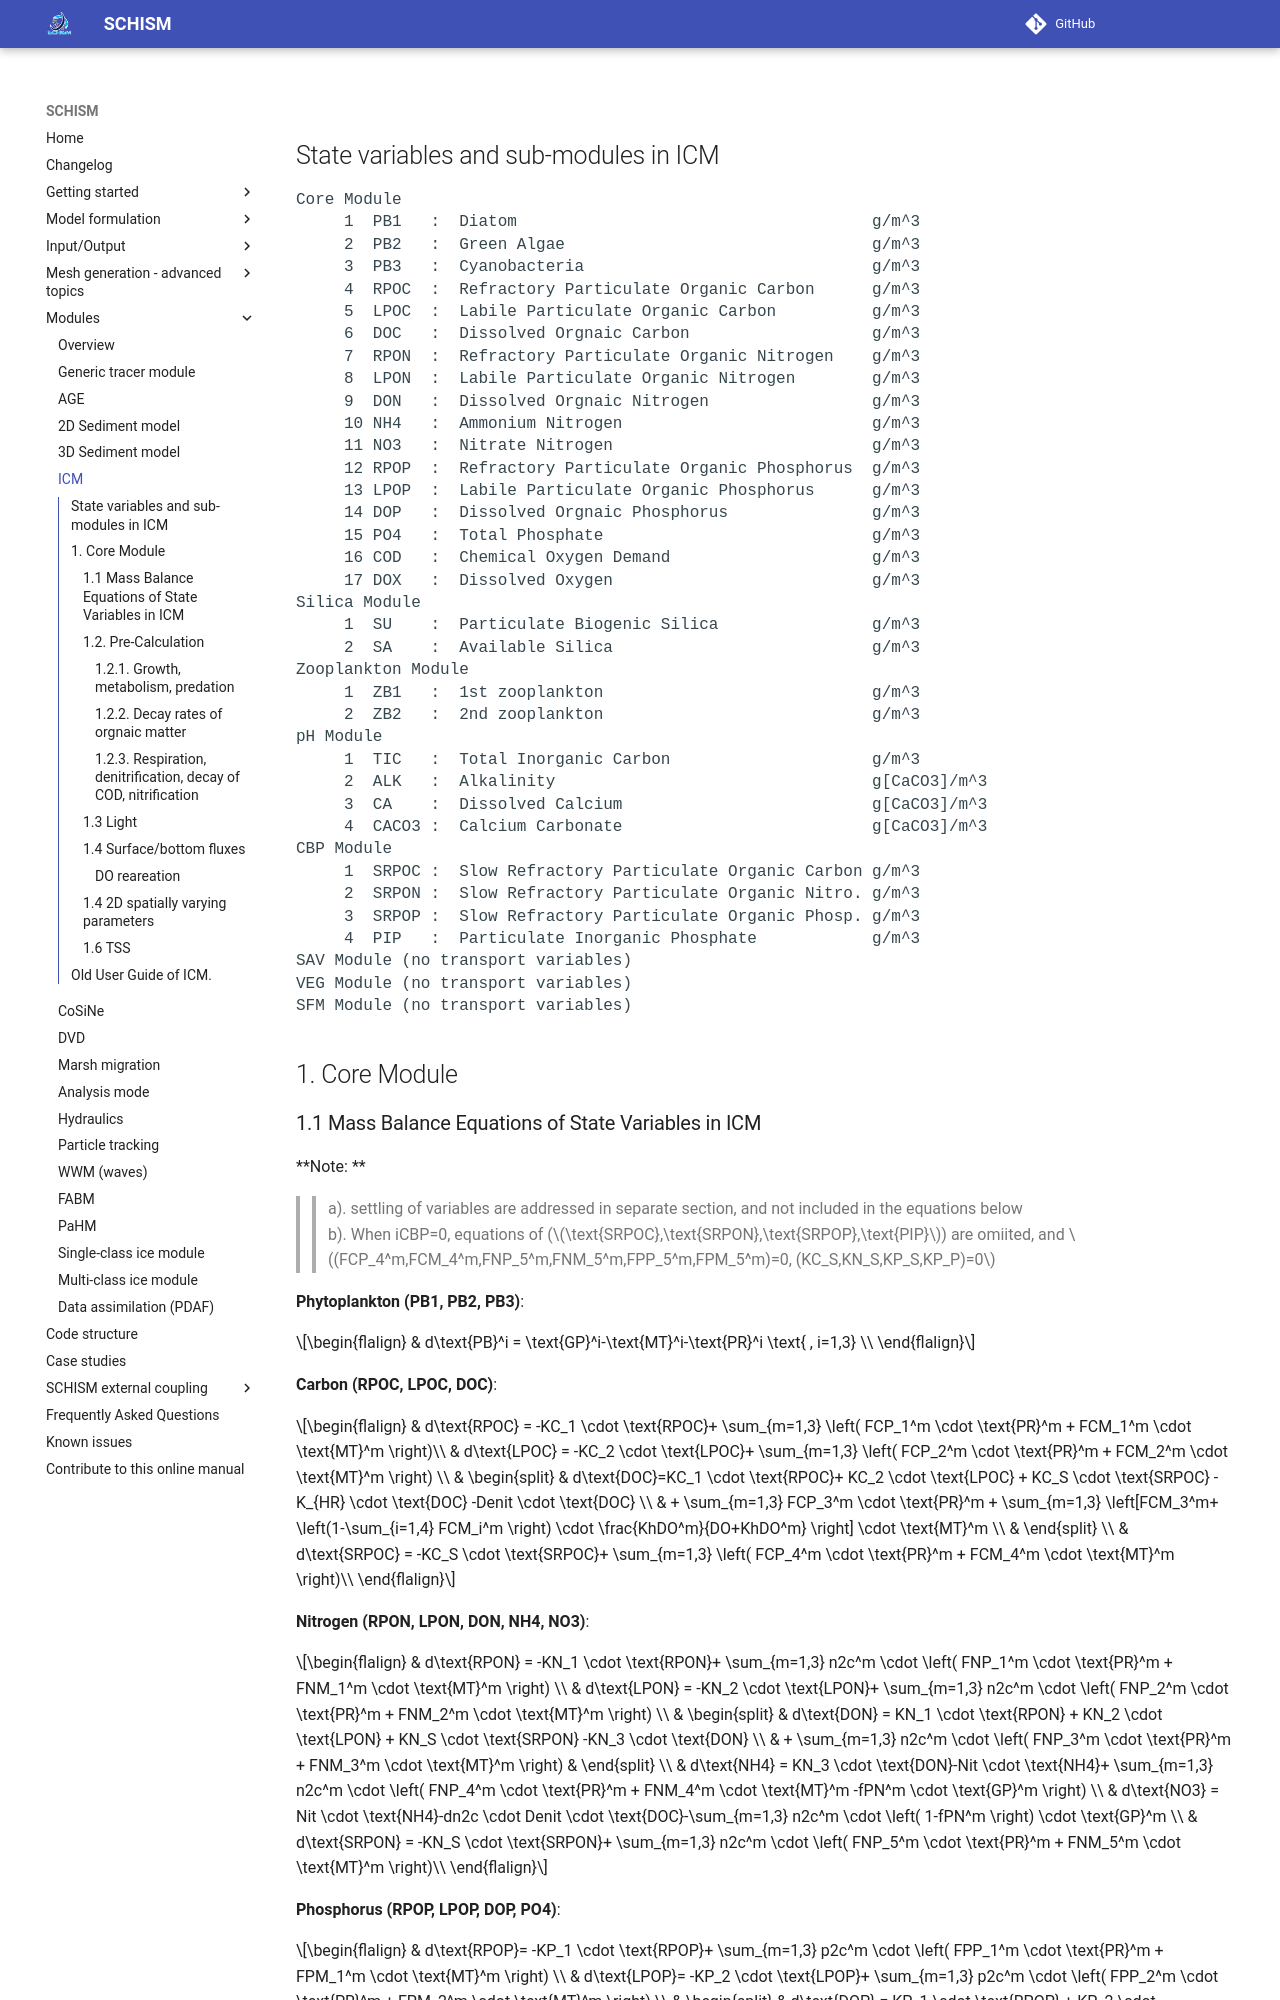

repository: schism-dev/schism · page: master/modules/icm.html · generator: mkdocs


## State variables and sub-modules in ICM
<pre>
Core Module
     1  PB1   :  Diatom                                     g/m^3
     2  PB2   :  Green Algae                                g/m^3
     3  PB3   :  Cyanobacteria                              g/m^3
     4  RPOC  :  Refractory Particulate Organic Carbon      g/m^3
     5  LPOC  :  Labile Particulate Organic Carbon          g/m^3
     6  DOC   :  Dissolved Orgnaic Carbon                   g/m^3
     7  RPON  :  Refractory Particulate Organic Nitrogen    g/m^3
     8  LPON  :  Labile Particulate Organic Nitrogen        g/m^3
     9  DON   :  Dissolved Orgnaic Nitrogen                 g/m^3
     10 NH4   :  Ammonium Nitrogen                          g/m^3
     11 NO3   :  Nitrate Nitrogen                           g/m^3
     12 RPOP  :  Refractory Particulate Organic Phosphorus  g/m^3
     13 LPOP  :  Labile Particulate Organic Phosphorus      g/m^3
     14 DOP   :  Dissolved Orgnaic Phosphorus               g/m^3
     15 PO4   :  Total Phosphate                            g/m^3
     16 COD   :  Chemical Oxygen Demand                     g/m^3
     17 DOX   :  Dissolved Oxygen                           g/m^3
Silica Module
     1  SU    :  Particulate Biogenic Silica                g/m^3
     2  SA    :  Available Silica                           g/m^3
Zooplankton Module
     1  ZB1   :  1st zooplankton                            g/m^3
     2  ZB2   :  2nd zooplankton                            g/m^3
pH Module
     1  TIC   :  Total Inorganic Carbon                     g/m^3
     2  ALK   :  Alkalinity                                 g[CaCO3]/m^3
     3  CA    :  Dissolved Calcium                          g[CaCO3]/m^3
     4  CACO3 :  Calcium Carbonate                          g[CaCO3]/m^3
CBP Module
     1  SRPOC :  Slow Refractory Particulate Organic Carbon g/m^3
     2  SRPON :  Slow Refractory Particulate Organic Nitro. g/m^3
     3  SRPOP :  Slow Refractory Particulate Organic Phosp. g/m^3
     4  PIP   :  Particulate Inorganic Phosphate            g/m^3
SAV Module (no transport variables)
VEG Module (no transport variables)
SFM Module (no transport variables)
</pre>

## 1. Core Module
